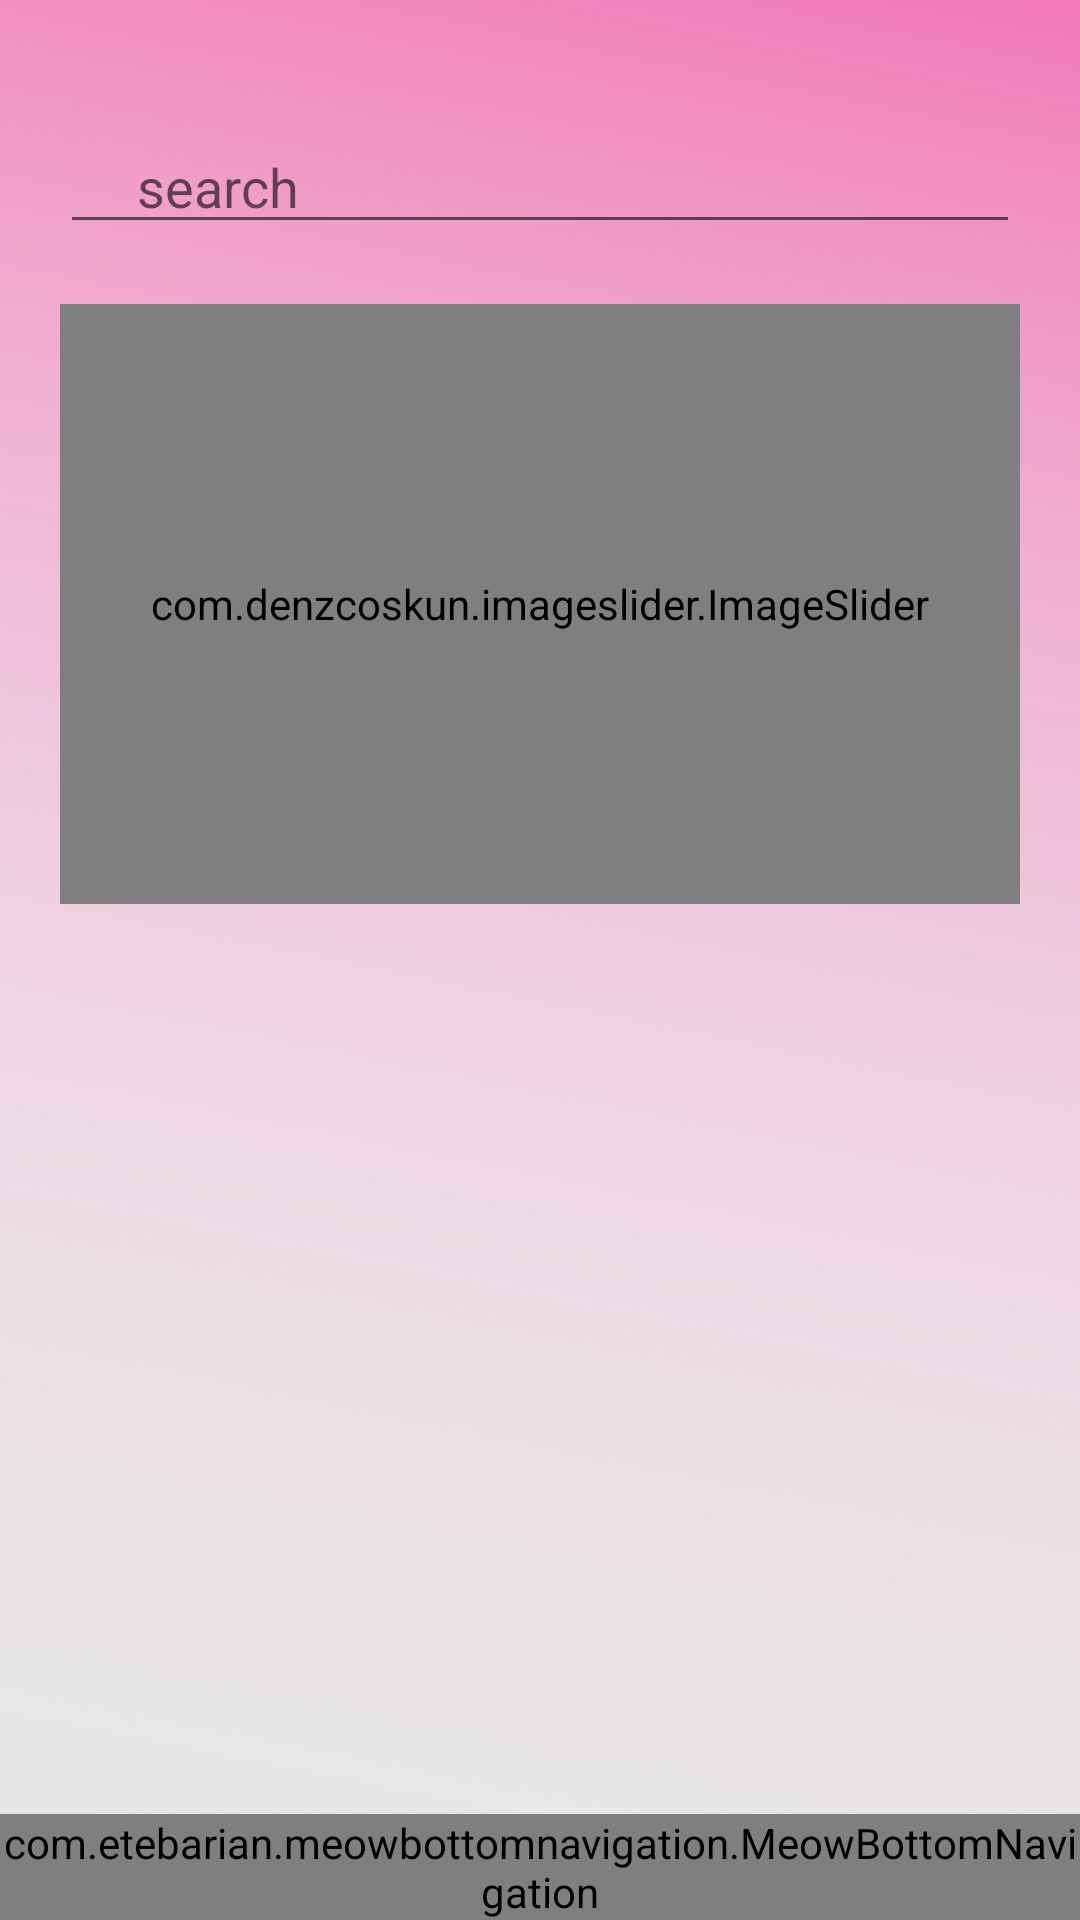

Produce the Android XML layout that renders to this screen, including the resource entries it uses.
<!-- AndroidManifest.xml: application theme Theme.MyApplication -->
<!-- res/layout/activity_home.xml -->
<?xml version="1.0" encoding="utf-8"?>
<androidx.constraintlayout.widget.ConstraintLayout xmlns:android="http://schemas.android.com/apk/res/android"
    xmlns:app="http://schemas.android.com/apk/res-auto"
    xmlns:tools="http://schemas.android.com/tools"
    android:layout_width="match_parent"
    android:layout_height="match_parent"
    android:background="@drawable/log3"
    tools:context=".HomeActivity">


    <com.etebarian.meowbottomnavigation.MeowBottomNavigation
        android:id="@+id/bottomNavigation"
        android:layout_width="match_parent"
        android:layout_height="wrap_content"
        app:layout_constraintBottom_toBottomOf="parent"
        app:mbn_backgroundBottomColor="#E7E4E6"
        app:mbn_circleColor="#ffffff"
        app:mbn_countBackgroundColor="#ff6f00"
        app:mbn_countTextColor="#ffffff"
        app:mbn_defaultIconColor="#90a4ae"
        app:mbn_rippleColor="#2f424242"
        app:mbn_selectedIconColor="#3c415e"
        app:mbn_shadowColor="#1f212121"


        tools:layout_editor_absoluteX="0dp" />

    <EditText
       android:id="@+id/ed1"
       android:layout_width="match_parent"
       android:layout_height="wrap_content"
       app:layout_constraintStart_toStartOf="parent"
       app:layout_constraintEnd_toEndOf="parent"
       app:layout_constraintTop_toTopOf="parent"
       android:layout_marginHorizontal="20dp"
       android:layout_marginTop="40dp"
       android:drawableStart="@drawable/baseline_search_24"
       android:hint="     search"/>


    <com.denzcoskun.imageslider.ImageSlider
        android:id="@+id/imageSlider"
        android:layout_width="match_parent"
        android:layout_height="200dp"
        app:layout_constraintStart_toStartOf="parent"
        app:layout_constraintEnd_toEndOf="parent"
        android:layout_marginTop="20dp"
        android:layout_marginHorizontal="20dp"
        app:layout_constraintTop_toBottomOf="@id/ed1"
        app:iss_auto_cycle="true"
        app:iss_period="5000"

        />

    <ListView
        android:id="@+id/listView1"
        android:layout_width="409dp"
        android:layout_height="352dp"
        android:layout_marginTop="16dp"
        app:layout_constraintStart_toStartOf="parent"
        app:layout_constraintTop_toBottomOf="@+id/imageSlider" />


</androidx.constraintlayout.widget.ConstraintLayout>
<!-- resources referenced by this layout -->
<resources>
  <!-- drawable log3: png bitmap (drawable, 651874 bytes) -->
  <style name="Theme.MyApplication" parent="Theme.AppCompat.Light.NoActionBar">
          
          <item name="colorPrimary">#FE87AA</item>
          <item name="colorPrimaryVariant">@color/purple_700</item>
          <item name="colorOnPrimary">@color/white</item>
          
          <item name="colorSecondary">@color/teal_200</item>
          <item name="colorSecondaryVariant">@color/teal_700</item>
          <item name="colorOnSecondary">@color/black</item>
          
          <item name="android:statusBarColor">?attr/colorPrimaryVariant</item>
          
      </style>
  <!-- not gathered from this repository: default colours our renderer supplied (Android Studio template values) -->
  <color name="purple_700">#FF3700B3</color>
  <color name="teal_200">#FF03DAC5</color>
  <color name="teal_700">#FF018786</color>
  <color name="black">#FF000000</color>
  <color name="white">#FFFFFFFF</color>
</resources>
